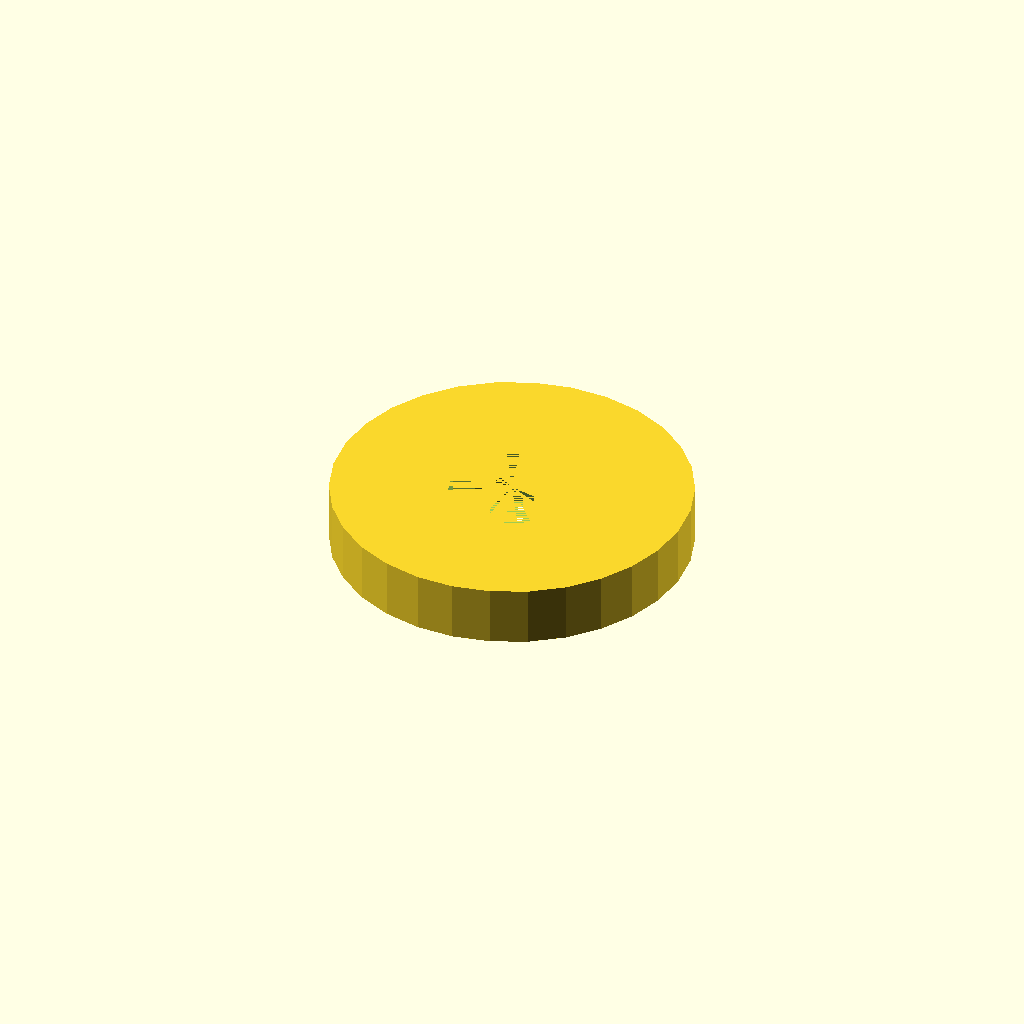
Cell 1: rendered with the file's own defaults.
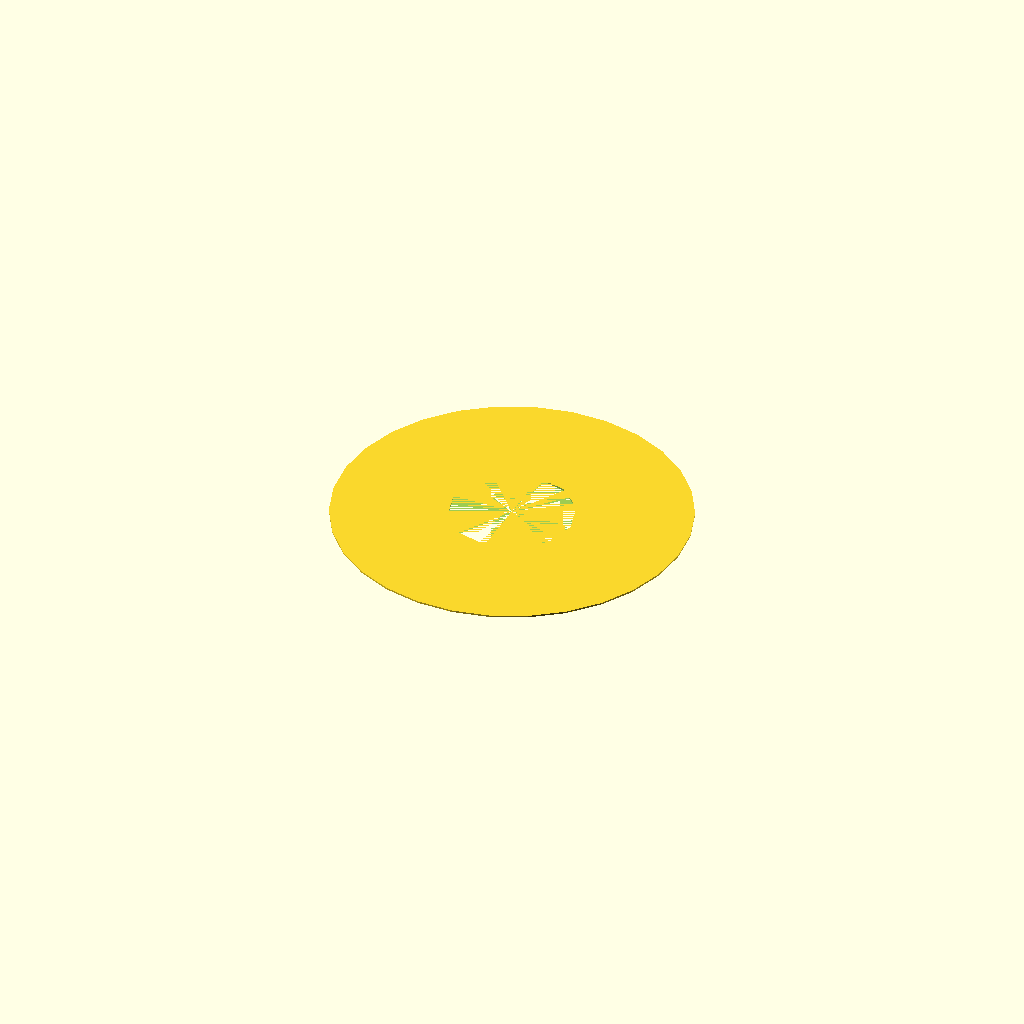
Cell 2: thickness = 0.1 (everything else at default).
One fixed orthographic camera (rotation 55°, 0°, 25°; colour scheme Cornfield) for every cell.
The OpenSCAD source (results/craft/scad/radial__HC49_4H.scad):
// Parameters
outer_radius = 10.5; //[5.25:21:0.1]
inner_radius = 3.7; //[1.85:7.4:0.1]
thickness = 3.5; //[1.75:7:0.1]

// Geometry
module radial_outer_cyl() {
  cylinder(r=outer_radius, h=thickness, center=true);
}

module radial_inner_hole_cyl() {
  cylinder(r=inner_radius, h=thickness, center=true);
}

// Final Output
difference() {
  radial_outer_cyl();
  radial_inner_hole_cyl();
}
Customizer parameters (derived from the source; name, type, default, range or options):
outer_radius: number, default 10.5, range 0.1 to 5.25, step 21
inner_radius: number, default 3.7, range 0.1 to 1.85, step 7.4
thickness: number, default 3.5, range 0.1 to 1.75, step 7
